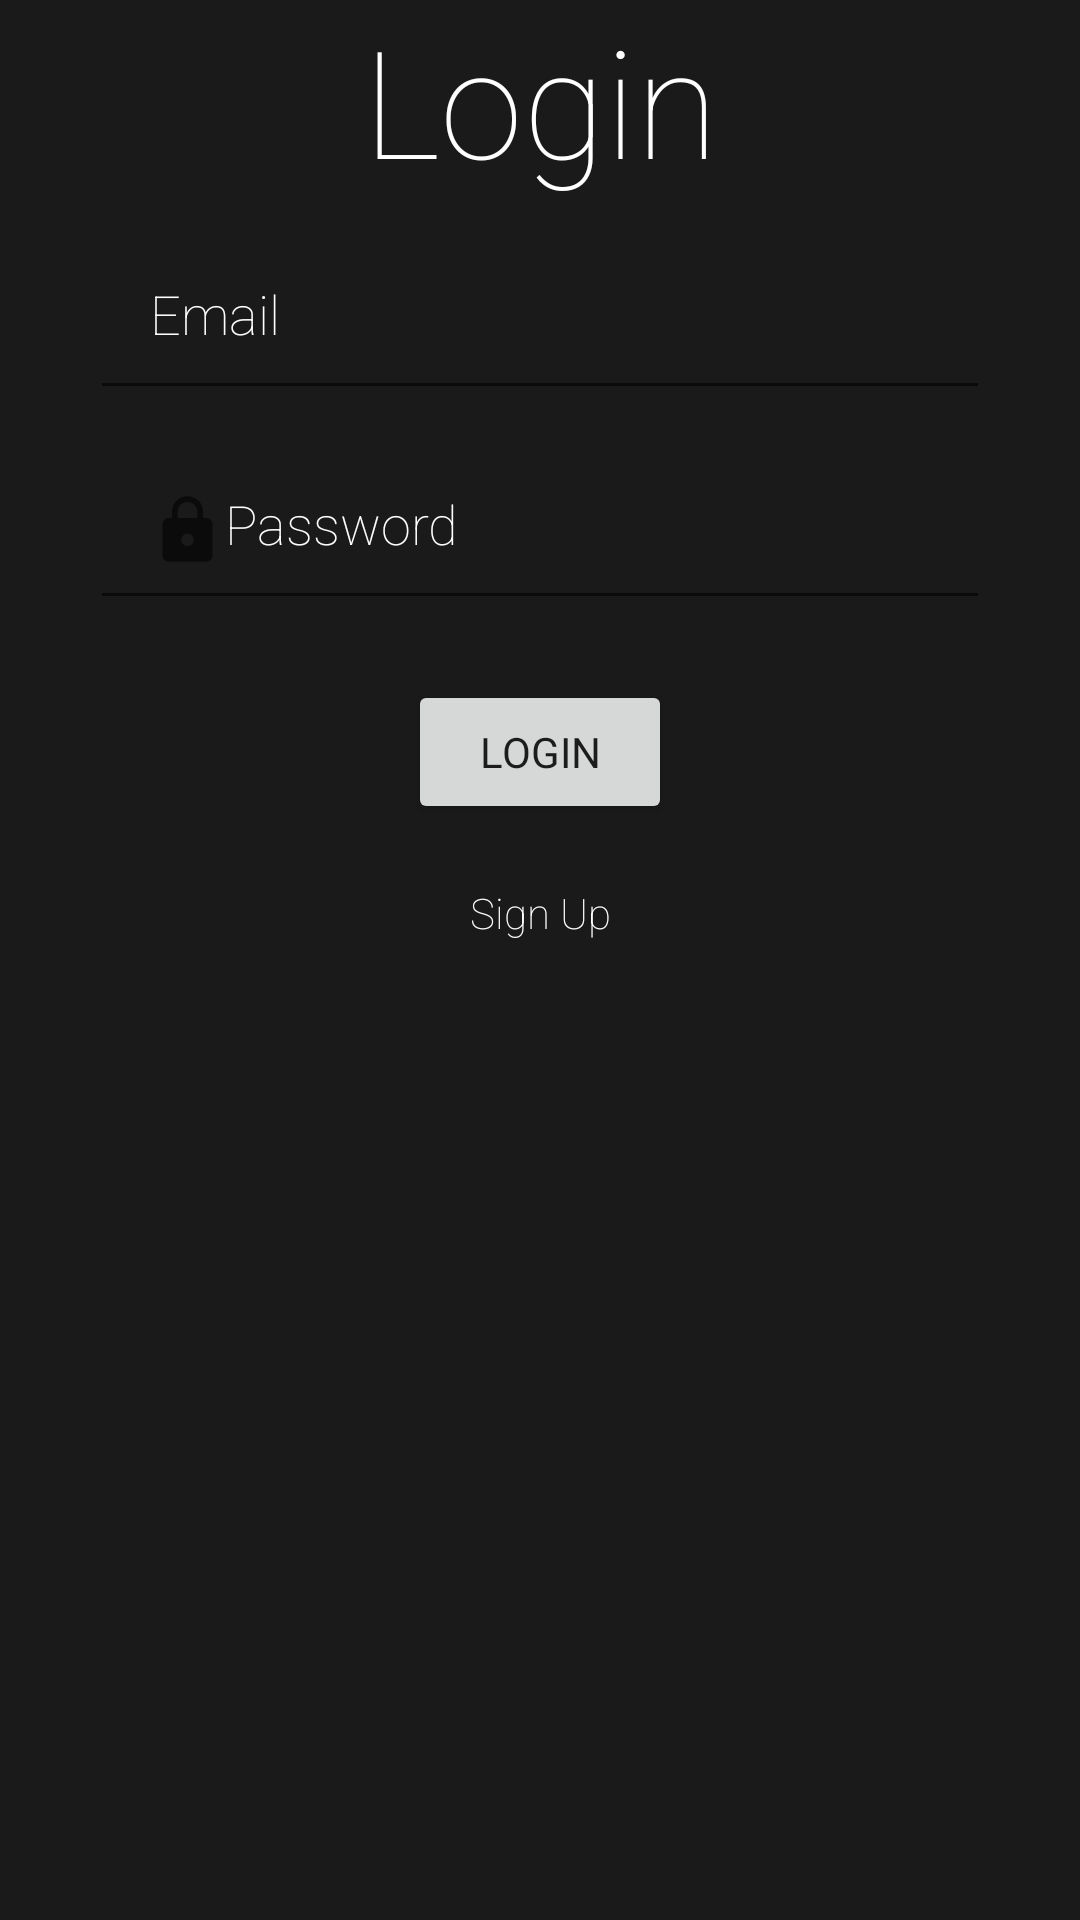

Write the Android layout XML for this screen, with the resource values it uses.
<!-- AndroidManifest.xml: application theme Theme.MobileApp -->
<!-- res/layout/activity_main.xml -->
<?xml version="1.0" encoding="utf-8"?>
<androidx.constraintlayout.widget.ConstraintLayout xmlns:android="http://schemas.android.com/apk/res/android"
    xmlns:app="http://schemas.android.com/apk/res-auto"
    xmlns:tools="http://schemas.android.com/tools"
    android:layout_width="match_parent"
    android:layout_height="match_parent"
    tools:context=".MainActivity"
    android:background="@color/grey">



    <TextView
        android:textColor="@color/white"
        android:id="@+id/textViewLogin"
        android:layout_width="wrap_content"
        android:textSize="50dp"
        android:fontFamily="sans-serif-thin"
        android:layout_height="wrap_content"
        android:text="Login"
        app:layout_constraintEnd_toEndOf="parent"
        app:layout_constraintStart_toStartOf="parent"
        app:layout_constraintTop_toTopOf="parent" />

    <EditText
        android:textColorHint="@color/white"
        android:textColor="@color/white"
        android:id="@+id/editTextLoginEmailAddress"
        android:layout_width="300dp"
        android:layout_height="60dp"
        android:layout_margin="10dp"
        android:drawableLeft="@drawable/ic_baseline_email_24"
        android:ems="10"
        android:fontFamily="sans-serif-thin"
        android:hint="Email"
        android:inputType="textEmailAddress"
        android:padding="20dp"
        app:layout_constraintEnd_toEndOf="parent"
        app:layout_constraintHorizontal_bias="0.497"
        app:layout_constraintStart_toStartOf="parent"
        app:layout_constraintTop_toBottomOf="@+id/textViewLogin" />

    <EditText
        android:textColor="@color/white"
        android:textColorHint="@color/white"
        android:id="@+id/editTextLoginPassword"
        android:layout_width="300dp"
        android:layout_height="60dp"
        android:layout_margin="10dp"
        android:drawableLeft="@drawable/ic_baseline_lock_24"
        android:ems="10"
        android:fontFamily="sans-serif-thin"
        android:hint="Password"
        android:inputType="textPassword"
        android:padding="20dp"
        app:layout_constraintEnd_toEndOf="parent"
        app:layout_constraintStart_toStartOf="parent"
        app:layout_constraintTop_toBottomOf="@+id/editTextLoginEmailAddress" />

    <Button
        android:id="@+id/buttonLogin"
        android:layout_width="wrap_content"
        android:layout_height="wrap_content"
        android:fontFamily="sans-serif-thin"
        android:textStyle="bold"
        android:text="Login"
        android:layout_marginTop="20dp"
        app:layout_constraintEnd_toEndOf="parent"
        app:layout_constraintStart_toStartOf="parent"
        app:layout_constraintTop_toBottomOf="@+id/editTextLoginPassword" />

    <TextView
        android:textColor="@color/white"
        android:id="@+id/textViewSignUp"
        android:layout_width="wrap_content"
        android:layout_height="wrap_content"
        android:layout_marginBottom="457dp"
        android:fontFamily="sans-serif-thin"
        android:layout_marginTop="20dp"
        android:text="Sign Up"
        app:layout_constraintEnd_toEndOf="parent"
        app:layout_constraintStart_toStartOf="parent"
        app:layout_constraintTop_toBottomOf="@+id/buttonLogin"
        android:onClick="registerAccountPage"/>

    <ProgressBar
        android:id="@+id/progressBarLogin"
        style="?android:attr/progressBarStyle"
        android:layout_width="wrap_content"
        android:layout_height="wrap_content"
        app:layout_constraintEnd_toEndOf="parent"
        app:layout_constraintStart_toStartOf="parent"
        app:layout_constraintTop_toBottomOf="@+id/textViewSignUp"
        android:layout_marginTop="100dp"
        android:visibility="invisible"/>

</androidx.constraintlayout.widget.ConstraintLayout>
<!-- resources referenced by this layout -->
<resources>
  <color name="grey">#1a1a1a</color>
  <color name="white">#FFFFFFFF</color>
  <!-- drawable ic_baseline_lock_24 (drawable) -->
  <vector android:height="25dp" android:tint="?attr/colorControlNormal"
      android:viewportHeight="24" android:viewportWidth="24"
      android:width="25dp" xmlns:android="http://schemas.android.com/apk/res/android">
      <path android:fillColor="@android:color/white" android:pathData="M18,8h-1L17,6c0,-2.76 -2.24,-5 -5,-5S7,3.24 7,6v2L6,8c-1.1,0 -2,0.9 -2,2v10c0,1.1 0.9,2 2,2h12c1.1,0 2,-0.9 2,-2L20,10c0,-1.1 -0.9,-2 -2,-2zM12,17c-1.1,0 -2,-0.9 -2,-2s0.9,-2 2,-2 2,0.9 2,2 -0.9,2 -2,2zM15.1,8L8.9,8L8.9,6c0,-1.71 1.39,-3.1 3.1,-3.1 1.71,0 3.1,1.39 3.1,3.1v2z"/>
  </vector>
  <style name="Theme.MobileApp" parent="Theme.MaterialComponents.DayNight.DarkActionBar">
          
          <item name="colorPrimary">@color/teal_blue</item>
          <item name="colorPrimaryVariant">@color/purple_700</item>
          <item name="colorOnPrimary">@color/black</item>
          
          <item name="colorSecondary">@color/teal_200</item>
          <item name="colorSecondaryVariant">@color/teal_200</item>
          <item name="colorOnSecondary">@color/black</item>
          
          <item name="android:statusBarColor" tools:targetApi="l">?attr/colorPrimaryVariant</item>
          
      </style>
  <color name="teal_blue">#598392</color>
  <color name="purple_700">#FF3700B3</color>
  <color name="black">#FF000000</color>
  <color name="teal_200">#FF03DAC5</color>
</resources>
